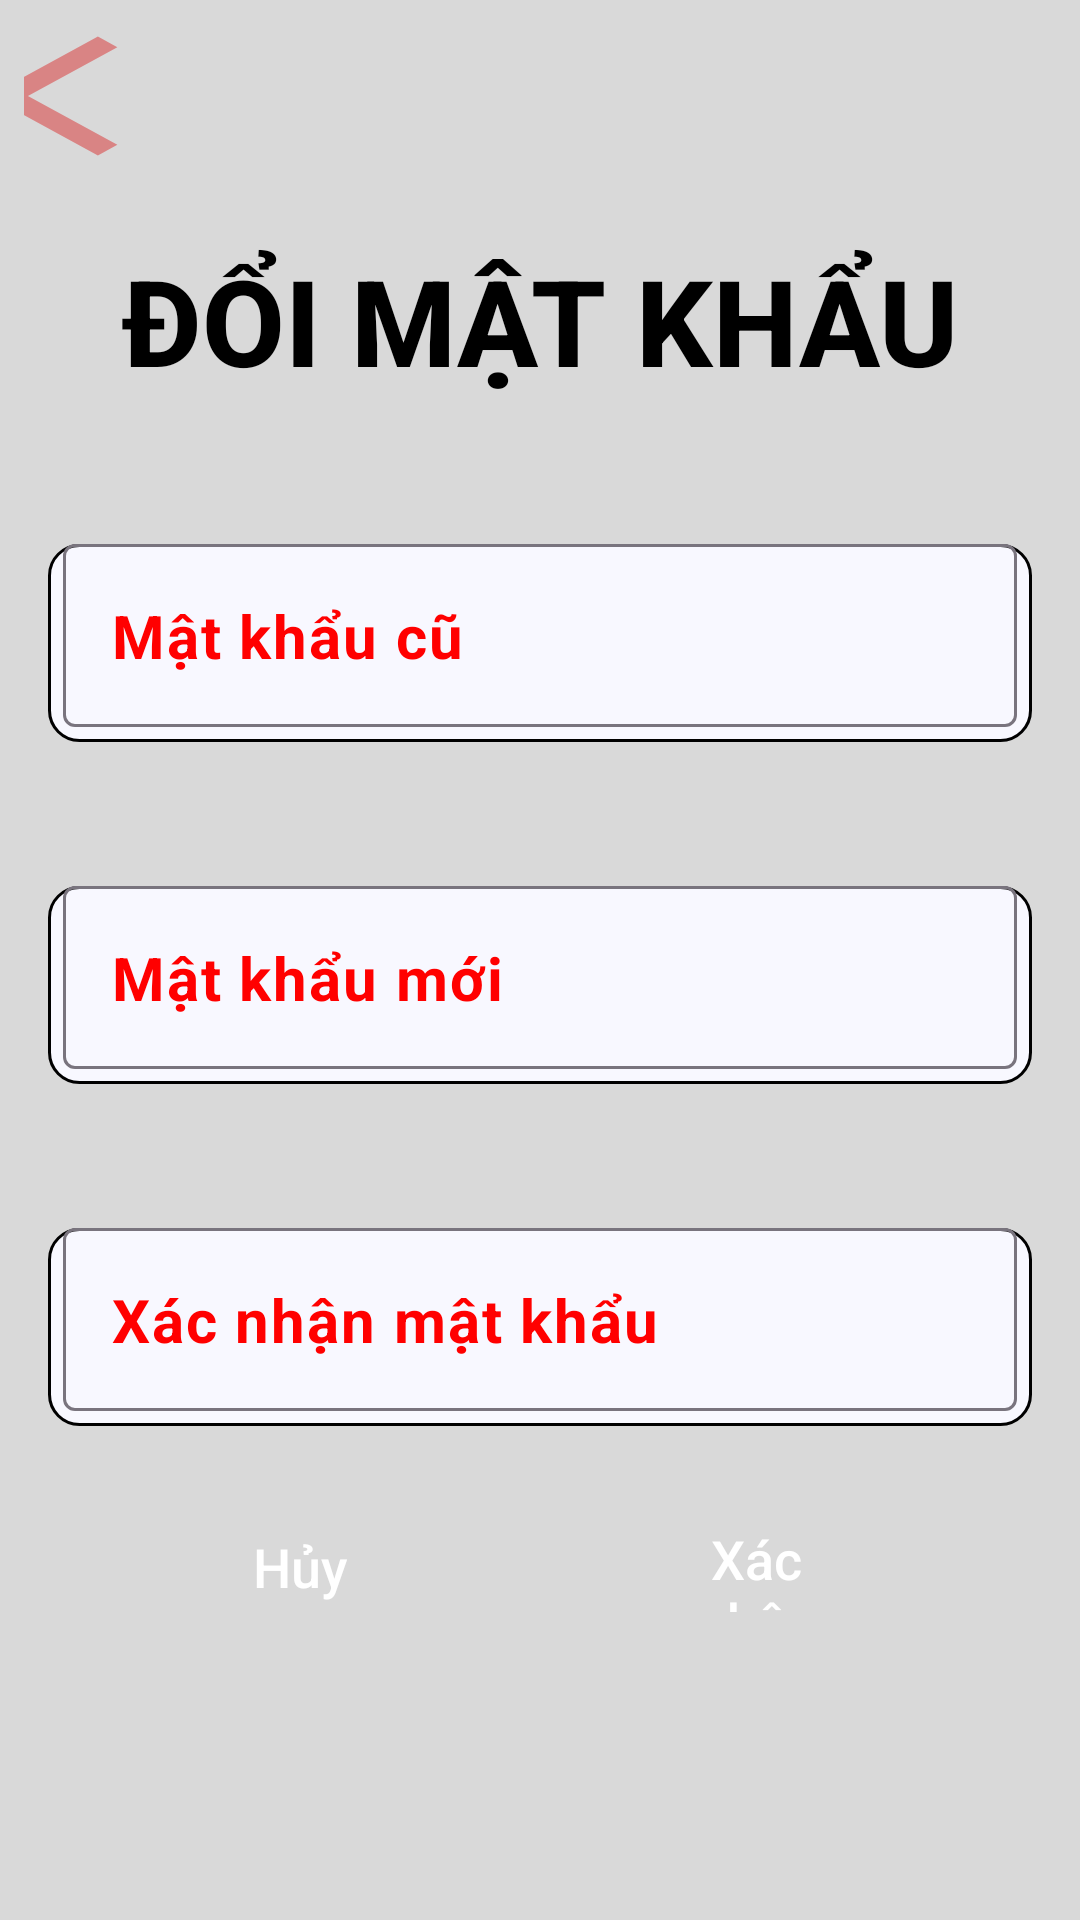

Layout XML and referenced resources for this Android screen:
<!-- AndroidManifest.xml: application theme Theme.AppBanCaPhe -->
<!-- res/layout/fragment_repass.xml -->
<?xml version="1.0" encoding="utf-8"?>
<LinearLayout xmlns:android="http://schemas.android.com/apk/res/android"
    xmlns:tools="http://schemas.android.com/tools"
    xmlns:app="http://schemas.android.com/apk/res-auto"
    android:layout_width="match_parent"
    android:layout_height="match_parent"
    android:background="#D9D9D9"
    android:orientation="vertical"
    android:gravity="center_horizontal"
    android:padding="8dp"
    tools:context=".fragment.RePass">
    <Button
        android:id="@+id/button_backrepass"
        android:layout_width="wrap_content"
        android:layout_height="wrap_content"
        android:layout_marginLeft="-140dp"
        android:background="@drawable/back" />

    <TextView
        android:layout_width="wrap_content"
        android:layout_height="wrap_content"
        android:layout_marginVertical="24dp"
        android:fontFamily="sans-serif-medium"
        android:text="Đổi mật khẩu"
        android:textAllCaps="true"
        android:textColor="@color/black"
        android:textSize="40sp"
        android:textStyle="bold"
        android:typeface="normal" />

    <com.google.android.material.textfield.TextInputLayout
        android:layout_width="match_parent"
        android:layout_height="wrap_content"
        android:layout_marginHorizontal="8dp"
        android:layout_marginVertical="24dp"
        android:background="@drawable/uwu"
        app:hintEnabled="false">

        <com.google.android.material.textfield.TextInputEditText
            android:id="@+id/edt_pass_cu"
            android:layout_width="match_parent"
            android:layout_height="wrap_content"
            android:layout_margin="5dp"
            android:hint="Mật khẩu cũ"
            android:inputType="textPassword"
            android:minHeight="45dp"
            android:textColor="@color/black"
            android:textColorHint="@color/red"
            android:textSize="20sp"
            android:textStyle="bold" />

    </com.google.android.material.textfield.TextInputLayout>

    <com.google.android.material.textfield.TextInputLayout
        android:layout_width="match_parent"
        android:layout_height="wrap_content"
        android:layout_marginHorizontal="8dp"
        android:layout_marginVertical="24dp"
        android:background="@drawable/uwu"
        app:hintEnabled="false">

        <com.google.android.material.textfield.TextInputEditText
            android:id="@+id/edt_pass_moi"
            android:layout_width="match_parent"
            android:layout_height="wrap_content"
            android:layout_margin="5dp"
            android:hint="Mật khẩu mới"
            android:inputType="textPassword"
            android:minHeight="45dp"
            android:textColor="@color/black"
            android:textColorHint="@color/red"
            android:textSize="20sp"
            android:textStyle="bold" />

    </com.google.android.material.textfield.TextInputLayout>

    <com.google.android.material.textfield.TextInputLayout
        android:layout_width="match_parent"
        android:layout_height="wrap_content"
        android:layout_marginHorizontal="8dp"
        android:layout_marginVertical="24dp"
        android:background="@drawable/uwu"
        app:hintEnabled="false">

        <com.google.android.material.textfield.TextInputEditText
            android:id="@+id/edt_xac_nhan"
            android:layout_width="match_parent"
            android:layout_height="wrap_content"
            android:layout_margin="5dp"
            android:hint="Xác nhận mật khẩu"
            android:inputType="textPassword"
            android:minHeight="45dp"
            android:textColor="@color/black"
            android:textColorHint="@color/red"
            android:textSize="20sp"
            android:textStyle="bold" />

    </com.google.android.material.textfield.TextInputLayout>

    <LinearLayout
        android:layout_width="match_parent"
        android:layout_height="wrap_content"
        android:orientation="horizontal"
        android:gravity="center"
        android:paddingHorizontal="40dp">

        <Button
            android:id="@+id/btn_cancel"
            android:layout_width="wrap_content"
            android:layout_height="30dp"
            android:layout_margin="8dp"
            android:background="@drawable/red_background"
            android:paddingHorizontal="24dp"
            android:text="Hủy"
            android:textAllCaps="false"
            android:textColor="@color/white"
            android:textSize="18sp" />

        <View
            android:layout_width="40dp"
            android:layout_height="0dp"/>

        <Button
            android:id="@+id/btn_save"
            android:layout_width="wrap_content"
            android:layout_height="30dp"
            android:layout_margin="8dp"
            android:background="@drawable/red_background"
            android:paddingHorizontal="24dp"
            android:text="Xác nhận"
            android:textAllCaps="false"
            android:textColor="@color/white"
            android:textSize="18sp" />

    </LinearLayout>

</LinearLayout>
<!-- resources referenced by this layout -->
<resources>
  <color name="black">#FF000000</color>
  <color name="red">#FFFF0000</color>
  <color name="white">#FFFFFFFF</color>
  <!-- drawable back (drawable) -->
  <vector xmlns:android="http://schemas.android.com/apk/res/android" android:autoMirrored="true" android:height="24dp" android:tint="#D98484" android:viewportHeight="24" android:viewportWidth="24" android:width="24dp">
        
      <path android:fillColor="@android:color/white" android:pathData="M11.67,3.87L9.9,2.1 0,12l9.9,9.9 1.77,-1.77L3.54,12z"/>
      
  </vector>
  <!-- drawable uwu (drawable) -->
  <?xml version="1.0" encoding="utf-8"?>
  <shape xmlns:android="http://schemas.android.com/apk/res/android">
      <corners android:radius="10dp"/>
      <stroke android:width="1dp"/>
      <solid android:color="#F8F8FF"/>
  </shape>
  <style name="Theme.AppBanCaPhe" parent="Base.Theme.AppBanCaPhe" />
  <style name="Base.Theme.AppBanCaPhe" parent="Theme.Material3.DayNight.NoActionBar">
          
          
      </style>
</resources>
